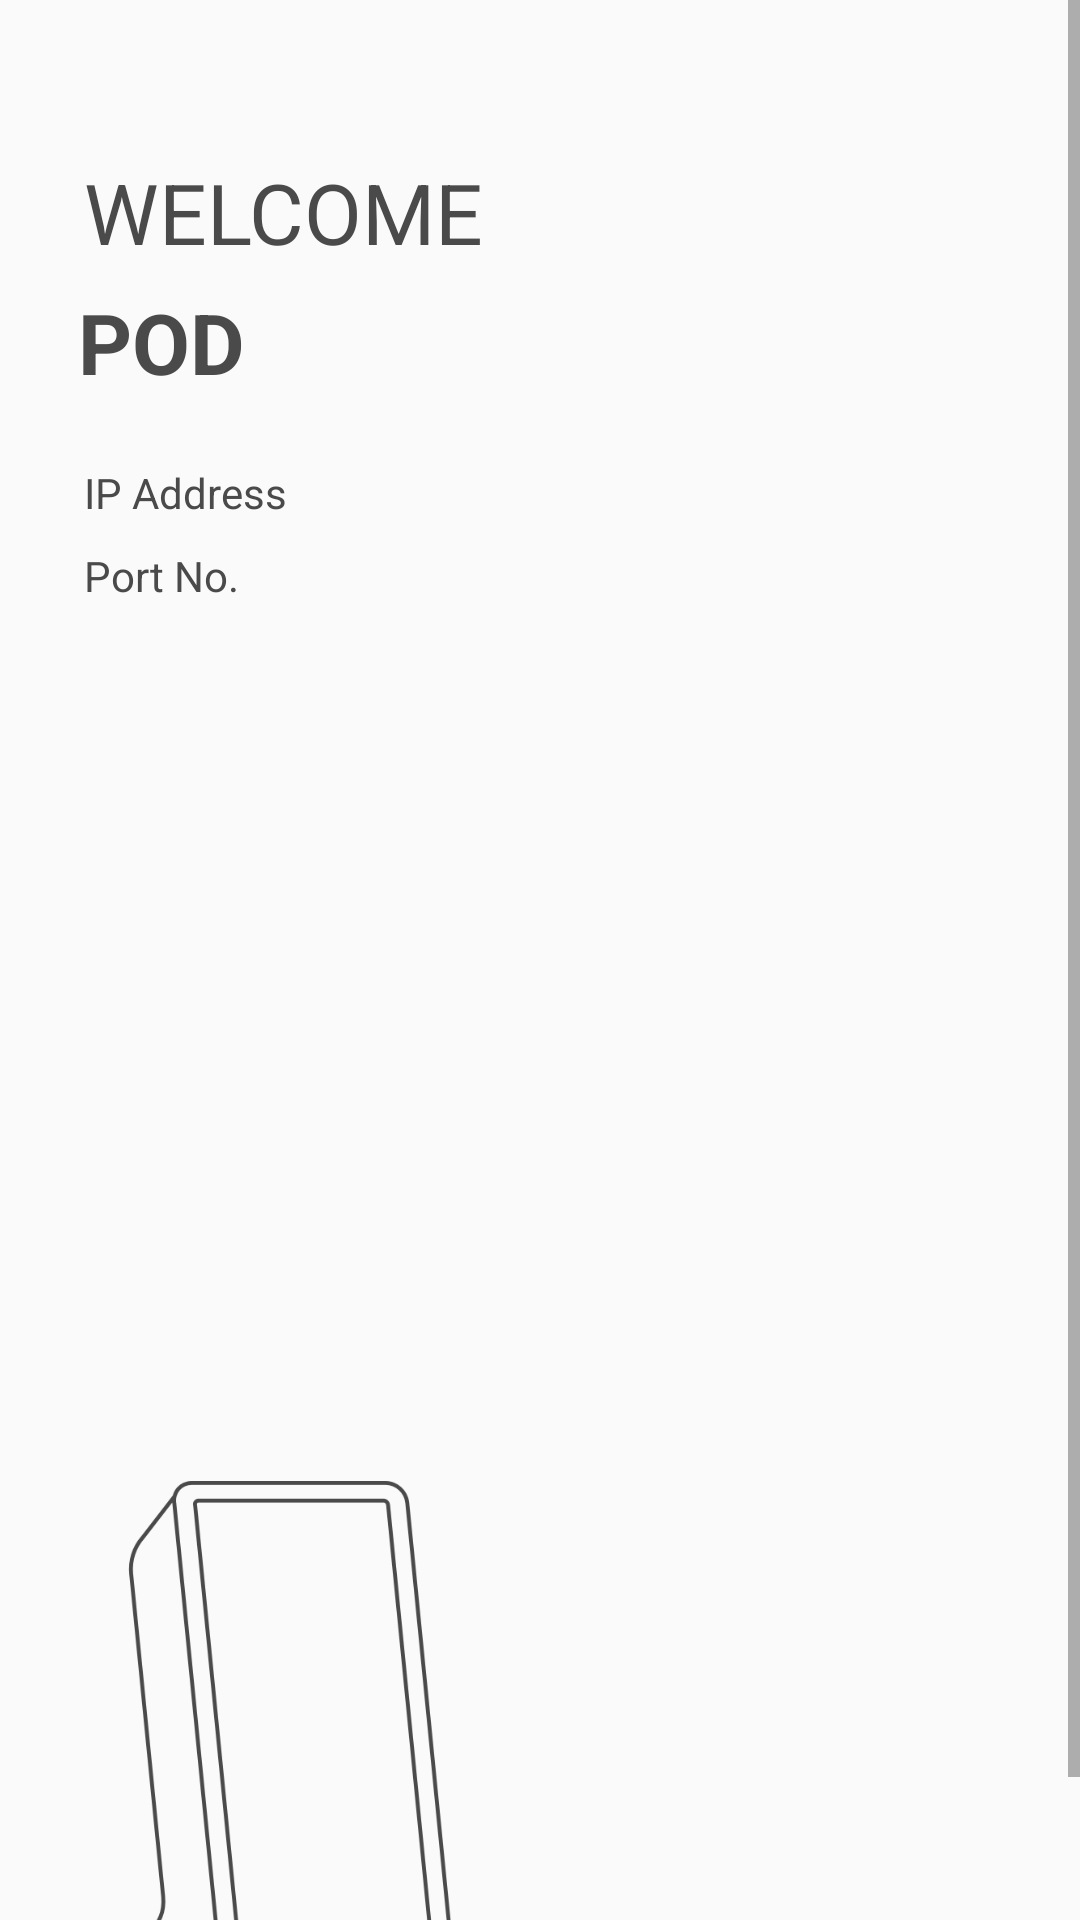

Write the Android layout XML for this screen, with the resource values it uses.
<!-- AndroidManifest.xml: application theme BaseTheme -->
<!-- res/layout/activity_provisioning.xml -->
<?xml version="1.0" encoding="utf-8"?>
<ScrollView xmlns:android="http://schemas.android.com/apk/res/android"
    xmlns:app="http://schemas.android.com/apk/res-auto"
    xmlns:tools="http://schemas.android.com/tools"
    android:layout_width="match_parent"
    android:layout_height="match_parent">

    <androidx.constraintlayout.widget.ConstraintLayout
        android:layout_width="match_parent"
        android:layout_height="wrap_content"
        tools:context=".activity.ProvisioningActivity">

        <androidx.constraintlayout.widget.ConstraintLayout
            android:id="@+id/constraintLayout"
            android:layout_width="match_parent"
            android:layout_height="wrap_content"
            app:layout_constraintEnd_toEndOf="parent"
            app:layout_constraintStart_toStartOf="parent"
            app:layout_constraintTop_toTopOf="parent">

            <TextView
                android:id="@+id/textView5"
                android:layout_width="wrap_content"
                android:layout_height="wrap_content"
                android:layout_marginStart="24dp"
                android:layout_marginTop="48dp"
                android:padding="4dp"
                android:text="@string/welcome"
                android:textAllCaps="true"
                android:textColor="@color/dark_gray"
                android:textSize="@dimen/extra_large"
                app:layout_constraintStart_toStartOf="parent"
                app:layout_constraintTop_toTopOf="parent" />

            <TextView
                android:layout_width="wrap_content"
                android:layout_height="wrap_content"
                android:layout_marginBottom="8dp"
                android:padding="2dp"
                android:text="@string/pod"
                android:textColor="@color/dark_gray"
                android:textSize="@dimen/extra_large"
                android:textStyle="bold"
                app:layout_constraintBottom_toBottomOf="parent"
                app:layout_constraintStart_toStartOf="@+id/textView5"
                app:layout_constraintTop_toBottomOf="@+id/textView5" />

        </androidx.constraintlayout.widget.ConstraintLayout>

        <androidx.constraintlayout.widget.ConstraintLayout
            android:id="@+id/constraint_layout2"
            android:layout_width="match_parent"
            android:layout_height="wrap_content"
            android:layout_marginStart="24dp"
            android:layout_marginTop="8dp"
            android:layout_marginEnd="16dp"
            app:layout_constraintEnd_toEndOf="parent"
            app:layout_constraintStart_toStartOf="parent"
            app:layout_constraintTop_toBottomOf="@+id/constraintLayout">

            <TextView
                android:id="@+id/tv_deviceName"
                android:layout_width="wrap_content"
                android:layout_height="wrap_content"
                android:padding="4dp"
                android:text="@string/ip_address"
                android:textColor="@color/dark_gray"
                app:layout_constraintStart_toStartOf="parent"
                app:layout_constraintTop_toTopOf="parent" />

            <TextView
                android:id="@+id/tvIpAddress"
                android:layout_width="match_parent"
                android:layout_height="wrap_content"
                android:layout_marginStart="128dp"
                android:padding="4dp"
                android:textColor="@color/dark_gray"
                android:textSize="@dimen/medium_small"
                android:textStyle="bold"
                app:layout_constraintBottom_toBottomOf="@+id/tv_deviceName"
                app:layout_constraintEnd_toEndOf="parent"
                app:layout_constraintStart_toStartOf="parent"
                app:layout_constraintTop_toTopOf="@+id/tv_deviceName" />

            <TextView
                android:id="@+id/tv_ip_address"
                android:layout_width="wrap_content"
                android:layout_height="wrap_content"
                android:padding="4dp"
                android:text="@string/port_no"
                android:textColor="@color/dark_gray"
                app:layout_constraintStart_toStartOf="parent"
                app:layout_constraintTop_toBottomOf="@+id/tvIpAddress" />

            <TextView
                android:id="@+id/tvPort"
                android:layout_width="match_parent"
                android:layout_height="wrap_content"
                android:layout_marginStart="128dp"
                android:padding="4dp"
                android:textColor="@color/dark_gray"
                android:textSize="@dimen/medium_small"
                android:textStyle="bold"
                app:layout_constraintBottom_toBottomOf="@+id/tv_ip_address"
                app:layout_constraintEnd_toEndOf="parent"
                app:layout_constraintStart_toStartOf="parent"
                app:layout_constraintTop_toBottomOf="@+id/tv_deviceName" />

            

        </androidx.constraintlayout.widget.ConstraintLayout>

        <androidx.recyclerview.widget.RecyclerView
            android:id="@+id/rvAwsConfig"
            android:layout_width="372dp"
            android:layout_height="272dp"
            android:visibility="visible"
            app:layout_constraintStart_toStartOf="@+id/constraint_layout2"
            app:layout_constraintTop_toBottomOf="@+id/constraint_layout2" />

        <ImageView
            android:id="@+id/imageView"
            android:layout_width="142dp"
            android:layout_height="192dp"
            android:layout_marginStart="16dp"
            android:layout_marginTop="16dp"
            android:src="@drawable/device_logo"
            app:tint="@color/dark_gray"
            app:layout_constraintStart_toStartOf="parent"
            app:layout_constraintTop_toBottomOf="@+id/rvAwsConfig" />

        <TextView
            android:id="@+id/textView7"
            android:layout_width="wrap_content"
            android:layout_height="wrap_content"
            android:layout_marginStart="16dp"
            android:padding="4dp"
            android:text="@string/powered_by"
            android:textColor="@color/dark_gray"
            android:textSize="@dimen/medium"
            android:textStyle="bold"
            app:layout_constraintBottom_toBottomOf="@+id/imageView"
            app:layout_constraintStart_toEndOf="@+id/imageView" />

        <ImageView
            android:layout_width="118dp"
            android:layout_height="38dp"
            android:src="@drawable/bottle_logo"
            app:layout_constraintStart_toEndOf="@+id/textView7"
            app:layout_constraintTop_toTopOf="@+id/textView7" />

        <Button
            android:id="@+id/btnProvision"
            android:layout_width="wrap_content"
            android:layout_height="wrap_content"
            android:layout_marginTop="32dp"
            android:layout_marginBottom="16dp"
            android:visibility="gone"
            android:text="@string/start_provisioning"
            app:layout_constraintBottom_toBottomOf="parent"
            app:layout_constraintEnd_toEndOf="parent"
            app:layout_constraintStart_toStartOf="parent"
            app:layout_constraintTop_toBottomOf="@+id/imageView" />

    </androidx.constraintlayout.widget.ConstraintLayout>

</ScrollView>
<!-- resources referenced by this layout -->
<resources>
  <color name="dark_gray">#4A4A4A</color>
  <dimen name="extra_large">28sp</dimen>
  <dimen name="medium">18sp</dimen>
  <dimen name="medium_small">15sp</dimen>
  <!-- drawable bottle_logo: vector/xml drawable (drawable, 4415 chars, omitted) -->
  <!-- drawable device_logo: png bitmap (drawable, 44525 bytes) -->
  <string name="activation_code">Activation Code</string>
  <string name="ip_address">IP Address</string>
  <string name="mqtt_endpoint">MQTT Endpoint</string>
  <string name="organization_id">Organization Id</string>
  <string name="pod">POD</string>
  <string name="port_no">Port No.</string>
  <string name="powered_by">Powered By</string>
  <string name="start_provisioning">Start Provisioning</string>
  <string name="welcome">Welcome</string>
  <style name="BaseTheme" parent="Theme.AppCompat.Light.NoActionBar">
          
          <item name="colorPrimary">@color/colorPrimary</item>
          <item name="colorPrimaryDark">@color/colorPrimaryDark</item>
          <item name="colorAccent">@color/colorAccent</item>
      </style>
  <color name="colorPrimary">#008577</color>
  <color name="colorPrimaryDark">#330000</color>
  <color name="colorAccent">#0E40BD</color>
</resources>
